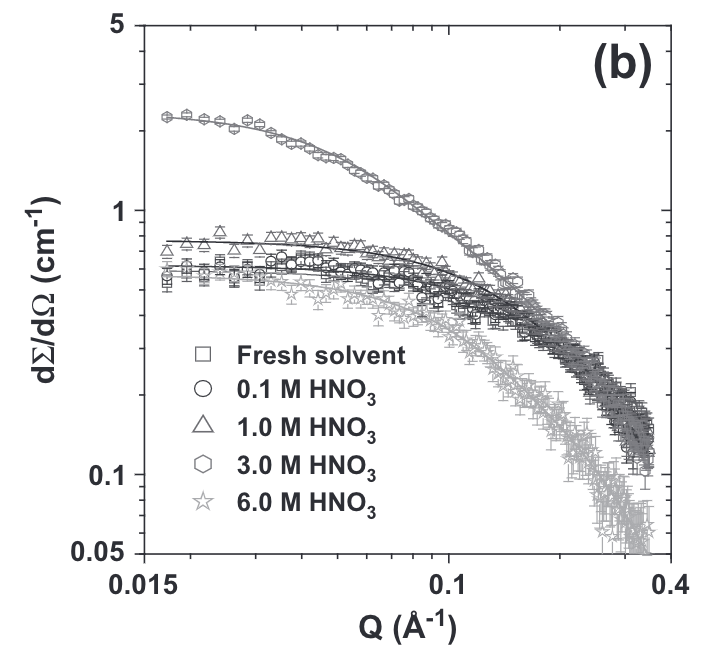

Values plotted in this chart, from the file beside it:
0HNO301TEHDGAX, 0HNO301TEHDGAY, 01HNO301TEHDGAX, 01HNO301TEHDGAY, 1HNO301TEHDGAX, 1HNO301TEHDGAY, 3HNO301TEHDGAX, 3HNO301TEHDGAY
0.01705, 0.5823, 0.01727, 0.6136, 0.01705, 0.7631, 0.01727, 2.25
0.01816, 0.5823, 0.01782, 0.6136, 0.01748, 0.7631, 0.01793, 2.25
0.01885, 0.5874, 0.01838, 0.6136, 0.01804, 0.7565, 0.01909, 2.231
0.01995, 0.5874, 0.01885, 0.6136, 0.01873, 0.7565, 0.01982, 2.212
0.02071, 0.5874, 0.0197, 0.6136, 0.01921, 0.7565, 0.02097, 2.212
0.02178, 0.5874, 0.02084, 0.6083, 0.01982, 0.7565, 0.02219, 2.173
0.02319, 0.5823, 0.02178, 0.6083, 0.02033, 0.7565, 0.02333, 2.154
0.02423, 0.5823, 0.02319, 0.603, 0.02058, 0.7565, 0.02469, 2.136
0.025, 0.5823, 0.02596, 0.6083, 0.02137, 0.7565, 0.02564, 2.099
0.0258, 0.5874, 0.02679, 0.6083, 0.02205, 0.7565, 0.02695, 2.081
0.02695, 0.5823, 0.02816, 0.6083, 0.02333, 0.7565, 0.0287, 2.045
0.02816, 0.5772, 0.02943, 0.603, 0.02393, 0.7565, 0.03018, 2.027
0.02961, 0.5772, 0.03094, 0.6136, 0.02453, 0.7565, 0.03173, 1.992
0.03056, 0.5772, 0.03274, 0.6083, 0.0258, 0.7565, 0.03295, 1.957
0.03213, 0.5722, 0.03443, 0.603, 0.02764, 0.7499, 0.03464, 1.923
0.03464, 0.5772, 0.0362, 0.603, 0.02906, 0.7434, 0.03712, 1.874
0.0362, 0.5772, 0.03806, 0.603, 0.03094, 0.7434, 0.03903, 1.825
0.03759, 0.5772, 0.03977, 0.5977, 0.03233, 0.7434, 0.04052, 1.81
0.03903, 0.5722, 0.04208, 0.5977, 0.034, 0.7434, 0.04261, 1.748
0.04078, 0.5722, 0.04288, 0.5977, 0.03597, 0.7434, 0.04508, 1.702
0.04234, 0.5722, 0.04565, 0.5874, 0.03759, 0.7434, 0.04652, 1.673
0.04452, 0.5673, 0.0483, 0.5722, 0.03977, 0.7305, 0.0483, 1.644
0.04565, 0.5623, 0.05079, 0.5874, 0.04234, 0.7305, 0.05047, 1.616
0.0483, 0.5575, 0.05374, 0.5874, 0.04508, 0.7305, 0.05176, 1.588
0.05047, 0.5575, 0.05867, 0.5772, 0.0477, 0.7242, 0.05511, 1.507
0.05241, 0.5526, 0.06208, 0.5722, 0.05016, 0.7179, 0.05651, 1.481
0.05476, 0.5478, 0.06487, 0.5673, 0.0534, 0.7117, 0.05867, 1.442
0.05867, 0.5431, 0.06821, 0.5623, 0.05686, 0.7055, 0.06169, 1.381
0.06169, 0.5431, 0.07262, 0.5623, 0.05979, 0.6933, 0.06528, 1.31
0.06366, 0.5383, 0.07684, 0.5478, 0.06286, 0.6873, 0.06736, 1.277
0.06652, 0.529, 0.07929, 0.5478, 0.0661, 0.6754, 0.07172, 1.201
0.07172, 0.529, 0.08442, 0.5337, 0.06994, 0.6637, 0.07588, 1.13
0.07354, 0.529, 0.08766, 0.5244, 0.07541, 0.6579, 0.07929, 1.082
0.07541, 0.5244, 0.09275, 0.5154, 0.07979, 0.6466, 0.08285, 1.018
0.07732, 0.5154, 0.09691, 0.5109, 0.08442, 0.6299, 0.08711, 0.9657
0.08079, 0.5065, 0.1038, 0.4977, 0.08766, 0.619, 0.09045, 0.9326
0.08495, 0.4977, 0.1085, 0.4848, 0.09275, 0.6083, 0.09752, 0.8547
0.08932, 0.4848, 0.1134, 0.4765, 0.09814, 0.5926, 0.1019, 0.8111
0.09217, 0.4765, 0.1177, 0.4723, 0.1045, 0.5673, 0.1085, 0.7765
0.09451, 0.4723, 0.123, 0.4642, 0.1113, 0.5478, 0.1141, 0.7117
0.09875, 0.4601, 0.1277, 0.4561, 0.117, 0.529, 0.1155, 0.6933
0.1019, 0.4522, 0.1334, 0.4482, 0.1253, 0.5065, 0.1192, 0.6695
0.1071, 0.4405, 0.1386, 0.4367, 0.1293, 0.4891, 0.1253, 0.6299
0.1113, 0.4329, 0.1457, 0.4144, 0.1343, 0.4765, 0.1301, 0.603
0.1134, 0.4254, 0.1513, 0.4002, 0.1412, 0.4561, 0.1351, 0.5772
0.1185, 0.4072, 0.1571, 0.3899, 0.1485, 0.4254, 0.1394, 0.5526
0.1246, 0.4037, 0.1621, 0.3798, 0.1571, 0.4072, 0.1439, 0.5337
0.136, 0.3967, 0.1715, 0.3542, 0.1652, 0.3899, 0.1532, 0.4891
0.1522, 0.3865, 0.1781, 0.3421, 0.1748, 0.3668, 0.1571, 0.4765
0.1485, 0.3798, 0.1838, 0.3361, 0.1838, 0.3542, 0.1631, 0.4482
0.1611, 0.3421, 0.192, 0.319, 0.1861, 0.3421, 0.1715, 0.4217
0.1662, 0.3361, 0.2019, 0.3027, 0.1957, 0.3218, 0.1781, 0.4037
0.1815, 0.3108, 0.2096, 0.2949, 0.207, 0.2949, 0.1815, 0.3933
0.1896, 0.2924, 0.2204, 0.2727, 0.2136, 0.2823, 0.1908, 0.3542
0.1981, 0.2799, 0.2318, 0.2543, 0.2232, 0.2727, 0.1994, 0.3303
0.2123, 0.261, 0.2437, 0.2392, 0.2347, 0.2587, 0.2057, 0.3162
0.2289, 0.2413, 0.2546, 0.2231, 0.2452, 0.2456, 0.2204, 0.2823
0.2377, 0.229, 0.2677, 0.2009, 0.2515, 0.233, 0.2289, 0.2633
0.2515, 0.2117, 0.2815, 0.1825, 0.2627, 0.2173, , 
0.2644, 0.1923, 0.2905, 0.1732, , , , 
... 6 more rows
